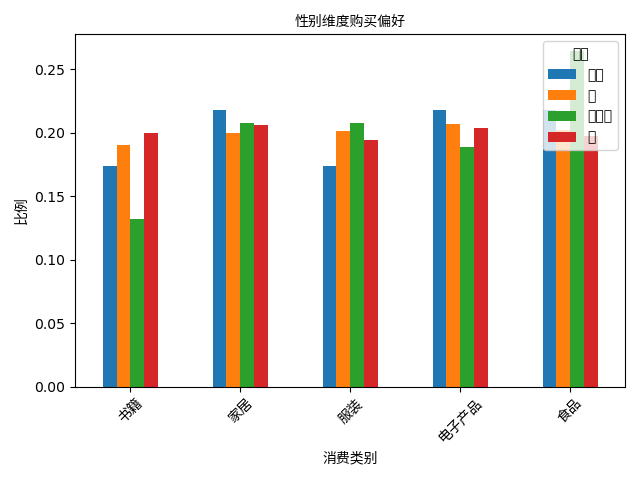

The data file committed next to this chart (first rows):
gender, 书籍, 家居, 服装, 电子产品, 食品
其他, 0.1739, 0.2174, 0.1739, 0.2174, 0.2174
女, 0.1904, 0.1994, 0.2009, 0.2069, 0.2024
未指定, 0.1321, 0.2075, 0.2075, 0.1887, 0.2642
男, 0.1995, 0.2058, 0.194, 0.2035, 0.1972
